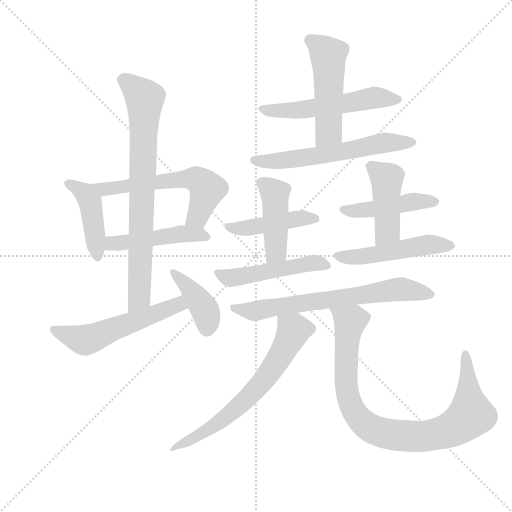
t = 0.00 s
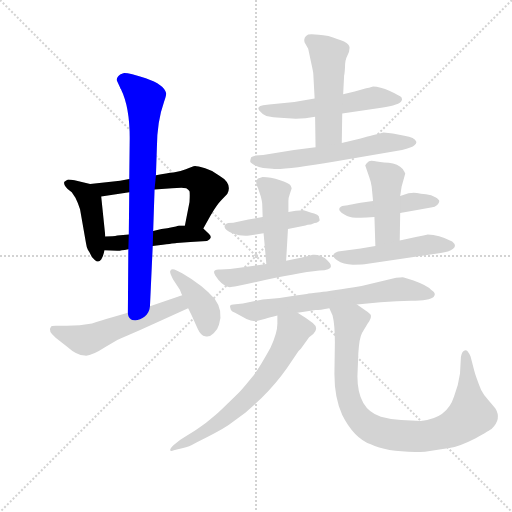
t = 2.53 s
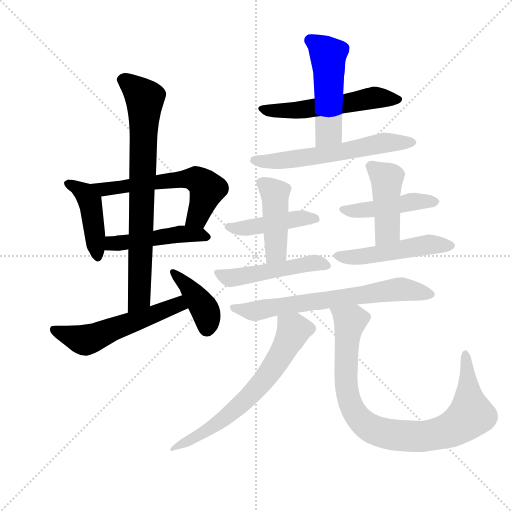
t = 5.05 s
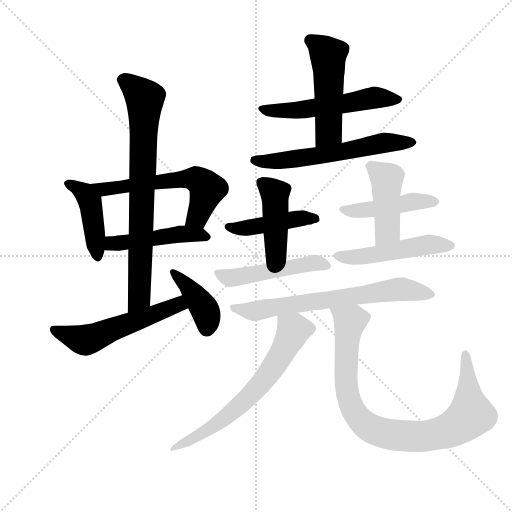
t = 7.58 s
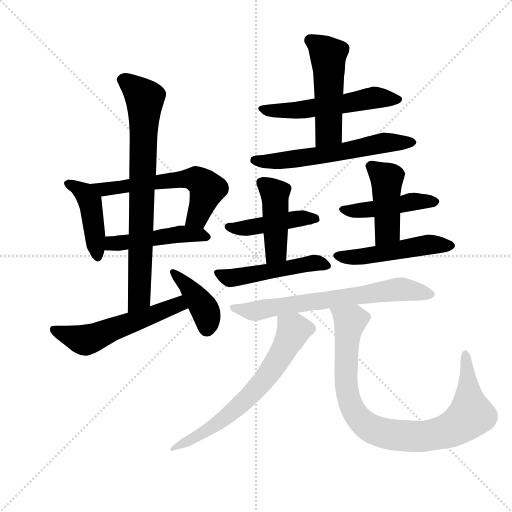
t = 10.10 s
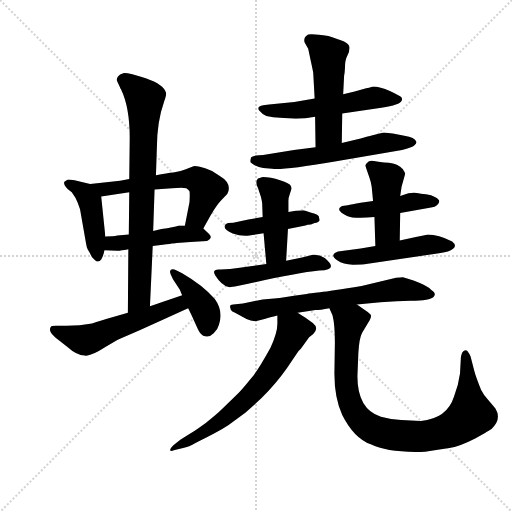
t = 12.63 s

The animated SVG that drew these frames (rendered in a browser with its animation timeline set to each time). Animation: 18 CSS @keyframes rules; one cycle of 12.63 s.

<svg version="1.1" viewBox="0 0 1024 1024" xmlns="http://www.w3.org/2000/svg">
  <g stroke="lightgray" stroke-dasharray="1,1" stroke-width="1" transform="scale(4, 4)">
    <line x1="0" y1="0" x2="256" y2="256"></line>
    <line x1="256" y1="0" x2="0" y2="256"></line>
    <line x1="128" y1="0" x2="128" y2="256"></line>
    <line x1="0" y1="128" x2="256" y2="128"></line>
  </g>
  <g transform="scale(0.92, -0.92) translate(60, -850)">
    <style type="text/css">
      
        @keyframes keyframes0 {
          from {
            stroke: blue;
            stroke-dashoffset: 437;
            stroke-width: 128;
          }
          59% {
            animation-timing-function: step-end;
            stroke: blue;
            stroke-dashoffset: 0;
            stroke-width: 128;
          }
          to {
            stroke: black;
            stroke-width: 1024;
          }
        }
        #make-me-a-hanzi-animation-0 {
          animation: keyframes0 0.6056315104166666s both;
          animation-delay: 0s;
          animation-timing-function: linear;
        }
      
        @keyframes keyframes1 {
          from {
            stroke: blue;
            stroke-dashoffset: 602;
            stroke-width: 128;
          }
          66% {
            animation-timing-function: step-end;
            stroke: blue;
            stroke-dashoffset: 0;
            stroke-width: 128;
          }
          to {
            stroke: black;
            stroke-width: 1024;
          }
        }
        #make-me-a-hanzi-animation-1 {
          animation: keyframes1 0.7399088541666666s both;
          animation-delay: 0.6056315104166666s;
          animation-timing-function: linear;
        }
      
        @keyframes keyframes2 {
          from {
            stroke: blue;
            stroke-dashoffset: 476;
            stroke-width: 128;
          }
          61% {
            animation-timing-function: step-end;
            stroke: blue;
            stroke-dashoffset: 0;
            stroke-width: 128;
          }
          to {
            stroke: black;
            stroke-width: 1024;
          }
        }
        #make-me-a-hanzi-animation-2 {
          animation: keyframes2 0.6373697916666666s both;
          animation-delay: 1.3455403645833333s;
          animation-timing-function: linear;
        }
      
        @keyframes keyframes3 {
          from {
            stroke: blue;
            stroke-dashoffset: 784;
            stroke-width: 128;
          }
          72% {
            animation-timing-function: step-end;
            stroke: blue;
            stroke-dashoffset: 0;
            stroke-width: 128;
          }
          to {
            stroke: black;
            stroke-width: 1024;
          }
        }
        #make-me-a-hanzi-animation-3 {
          animation: keyframes3 0.8880208333333334s both;
          animation-delay: 1.98291015625s;
          animation-timing-function: linear;
        }
      
        @keyframes keyframes4 {
          from {
            stroke: blue;
            stroke-dashoffset: 556;
            stroke-width: 128;
          }
          64% {
            animation-timing-function: step-end;
            stroke: blue;
            stroke-dashoffset: 0;
            stroke-width: 128;
          }
          to {
            stroke: black;
            stroke-width: 1024;
          }
        }
        #make-me-a-hanzi-animation-4 {
          animation: keyframes4 0.7024739583333334s both;
          animation-delay: 2.8709309895833335s;
          animation-timing-function: linear;
        }
      
        @keyframes keyframes5 {
          from {
            stroke: blue;
            stroke-dashoffset: 404;
            stroke-width: 128;
          }
          57% {
            animation-timing-function: step-end;
            stroke: blue;
            stroke-dashoffset: 0;
            stroke-width: 128;
          }
          to {
            stroke: black;
            stroke-width: 1024;
          }
        }
        #make-me-a-hanzi-animation-5 {
          animation: keyframes5 0.5787760416666666s both;
          animation-delay: 3.573404947916667s;
          animation-timing-function: linear;
        }
      
        @keyframes keyframes6 {
          from {
            stroke: blue;
            stroke-dashoffset: 551;
            stroke-width: 128;
          }
          64% {
            animation-timing-function: step-end;
            stroke: blue;
            stroke-dashoffset: 0;
            stroke-width: 128;
          }
          to {
            stroke: black;
            stroke-width: 1024;
          }
        }
        #make-me-a-hanzi-animation-6 {
          animation: keyframes6 0.6984049479166666s both;
          animation-delay: 4.152180989583334s;
          animation-timing-function: linear;
        }
      
        @keyframes keyframes7 {
          from {
            stroke: blue;
            stroke-dashoffset: 506;
            stroke-width: 128;
          }
          62% {
            animation-timing-function: step-end;
            stroke: blue;
            stroke-dashoffset: 0;
            stroke-width: 128;
          }
          to {
            stroke: black;
            stroke-width: 1024;
          }
        }
        #make-me-a-hanzi-animation-7 {
          animation: keyframes7 0.6617838541666666s both;
          animation-delay: 4.850585937500001s;
          animation-timing-function: linear;
        }
      
        @keyframes keyframes8 {
          from {
            stroke: blue;
            stroke-dashoffset: 602;
            stroke-width: 128;
          }
          66% {
            animation-timing-function: step-end;
            stroke: blue;
            stroke-dashoffset: 0;
            stroke-width: 128;
          }
          to {
            stroke: black;
            stroke-width: 1024;
          }
        }
        #make-me-a-hanzi-animation-8 {
          animation: keyframes8 0.7399088541666666s both;
          animation-delay: 5.512369791666668s;
          animation-timing-function: linear;
        }
      
        @keyframes keyframes9 {
          from {
            stroke: blue;
            stroke-dashoffset: 448;
            stroke-width: 128;
          }
          59% {
            animation-timing-function: step-end;
            stroke: blue;
            stroke-dashoffset: 0;
            stroke-width: 128;
          }
          to {
            stroke: black;
            stroke-width: 1024;
          }
        }
        #make-me-a-hanzi-animation-9 {
          animation: keyframes9 0.6145833333333334s both;
          animation-delay: 6.252278645833335s;
          animation-timing-function: linear;
        }
      
        @keyframes keyframes10 {
          from {
            stroke: blue;
            stroke-dashoffset: 443;
            stroke-width: 128;
          }
          59% {
            animation-timing-function: step-end;
            stroke: blue;
            stroke-dashoffset: 0;
            stroke-width: 128;
          }
          to {
            stroke: black;
            stroke-width: 1024;
          }
        }
        #make-me-a-hanzi-animation-10 {
          animation: keyframes10 0.6105143229166666s both;
          animation-delay: 6.866861979166668s;
          animation-timing-function: linear;
        }
      
        @keyframes keyframes11 {
          from {
            stroke: blue;
            stroke-dashoffset: 491;
            stroke-width: 128;
          }
          62% {
            animation-timing-function: step-end;
            stroke: blue;
            stroke-dashoffset: 0;
            stroke-width: 128;
          }
          to {
            stroke: black;
            stroke-width: 1024;
          }
        }
        #make-me-a-hanzi-animation-11 {
          animation: keyframes11 0.6495768229166666s both;
          animation-delay: 7.477376302083335s;
          animation-timing-function: linear;
        }
      
        @keyframes keyframes12 {
          from {
            stroke: blue;
            stroke-dashoffset: 460;
            stroke-width: 128;
          }
          60% {
            animation-timing-function: step-end;
            stroke: blue;
            stroke-dashoffset: 0;
            stroke-width: 128;
          }
          to {
            stroke: black;
            stroke-width: 1024;
          }
        }
        #make-me-a-hanzi-animation-12 {
          animation: keyframes12 0.6243489583333334s both;
          animation-delay: 8.126953125000002s;
          animation-timing-function: linear;
        }
      
        @keyframes keyframes13 {
          from {
            stroke: blue;
            stroke-dashoffset: 445;
            stroke-width: 128;
          }
          59% {
            animation-timing-function: step-end;
            stroke: blue;
            stroke-dashoffset: 0;
            stroke-width: 128;
          }
          to {
            stroke: black;
            stroke-width: 1024;
          }
        }
        #make-me-a-hanzi-animation-13 {
          animation: keyframes13 0.6121419270833334s both;
          animation-delay: 8.751302083333336s;
          animation-timing-function: linear;
        }
      
        @keyframes keyframes14 {
          from {
            stroke: blue;
            stroke-dashoffset: 504;
            stroke-width: 128;
          }
          62% {
            animation-timing-function: step-end;
            stroke: blue;
            stroke-dashoffset: 0;
            stroke-width: 128;
          }
          to {
            stroke: black;
            stroke-width: 1024;
          }
        }
        #make-me-a-hanzi-animation-14 {
          animation: keyframes14 0.66015625s both;
          animation-delay: 9.36344401041667s;
          animation-timing-function: linear;
        }
      
        @keyframes keyframes15 {
          from {
            stroke: blue;
            stroke-dashoffset: 690;
            stroke-width: 128;
          }
          69% {
            animation-timing-function: step-end;
            stroke: blue;
            stroke-dashoffset: 0;
            stroke-width: 128;
          }
          to {
            stroke: black;
            stroke-width: 1024;
          }
        }
        #make-me-a-hanzi-animation-15 {
          animation: keyframes15 0.8115234375s both;
          animation-delay: 10.02360026041667s;
          animation-timing-function: linear;
        }
      
        @keyframes keyframes16 {
          from {
            stroke: blue;
            stroke-dashoffset: 672;
            stroke-width: 128;
          }
          69% {
            animation-timing-function: step-end;
            stroke: blue;
            stroke-dashoffset: 0;
            stroke-width: 128;
          }
          to {
            stroke: black;
            stroke-width: 1024;
          }
        }
        #make-me-a-hanzi-animation-16 {
          animation: keyframes16 0.796875s both;
          animation-delay: 10.83512369791667s;
          animation-timing-function: linear;
        }
      
        @keyframes keyframes17 {
          from {
            stroke: blue;
            stroke-dashoffset: 918;
            stroke-width: 128;
          }
          75% {
            animation-timing-function: step-end;
            stroke: blue;
            stroke-dashoffset: 0;
            stroke-width: 128;
          }
          to {
            stroke: black;
            stroke-width: 1024;
          }
        }
        #make-me-a-hanzi-animation-17 {
          animation: keyframes17 0.9970703125s both;
          animation-delay: 11.63199869791667s;
          animation-timing-function: linear;
        }
      
    </style>
    
      <path d="M 136 450 L 102 458 Q 94 460 88 460 Q 84 458 80 455 Q 77 450 87 439 L 96 432 L 104 420 Q 110 408 114 395 L 127 321 Q 128 313 131 307 Q 135 301 137 297 Q 138 292 146 285 Q 154 278 160 286 Q 165 294 167 306 L 169 336 L 160 423 C 158 445 158 445 136 450 Z" fill="lightgray"></path>
    
      <path d="M 221 461 L 201 457 L 136 450 C 106 447 130 419 160 423 L 221 432 L 276 438 L 314 441 Q 339 443 345 441 Q 350 438 352 434 Q 353 429 352 411 L 342 360 C 336 331 368 327 382 353 L 398 382 Q 411 405 422 416 L 434 428 Q 446 451 417 468 Q 403 479 386 484 Q 369 489 364 489 Q 359 488 344 482 Q 329 476 317 475 Q 304 474 279 469 L 221 461 Z" fill="lightgray"></path>
    
      <path d="M 167 306 L 195 305 Q 198 304 219 308 L 272 315 L 285 317 Q 323 322 324 322 L 354 324 L 390 326 Q 404 333 394 342 L 382 353 C 374 360 372 360 342 360 L 329 360 Q 318 356 291 352 L 273 348 L 220 340 L 195 338 Q 187 336 169 336 C 139 336 137 307 167 306 Z" fill="lightgray"></path>
    
      <path d="M 279 469 L 281 528 Q 281 585 297 630 Q 302 644 301 648 Q 297 666 257 680 Q 216 693 208 691 Q 200 689 197 684 Q 193 679 194 676 L 194 675 L 201 660 Q 201 659 203 656 Q 222 617 222 550 L 221 461 L 221 432 L 220 340 L 219 308 L 218 170 C 218 140 265 154 266 184 L 272 315 L 273 348 L 276 438 L 279 469 Z" fill="lightgray"></path>
    
      <path d="M 218 170 L 186 161 Q 158 153 140 147 Q 114 142 85 142 L 61 142 Q 52 142 51 140 Q 43 130 61 116 L 86 96 Q 107 77 124 77 Q 136 74 170 96 L 195 111 Q 206 116 216 120 L 246 133 L 349 180 C 376 192 364 218 336 208 L 266 184 L 218 170 Z" fill="lightgray"></path>
    
      <path d="M 349 180 L 356 166 L 370 135 Q 377 120 386 119 Q 395 116 404.5 125.5 Q 414 135 416 144 Q 426 174 407 200 Q 381 230 336 256 L 324 262 Q 315 267 311.5 263.5 Q 308 260 311 254 L 316 243 L 331 220 Q 335 210 336 208 L 349 180 Z" fill="lightgray"></path>
    
      <path d="M 684 603 L 769 616 Q 810 622 813 631 Q 815 633 813 638 Q 809 642 787.5 652 Q 766 662 751 662 Q 741 659 736 658 L 711 651 L 686 645 L 624 636 L 580 628 L 525 623 L 512 621 Q 497 618 503.5 610 Q 510 602 519 598 Q 534 595 549 594 L 583 592 Q 604 592 625 596 L 684 603 Z" fill="lightgray"></path>
    
      <path d="M 683 539 L 684 603 L 686 645 L 688 684 L 688 686 Q 689 687 690 704 Q 690 720 695 729 Q 700 738 700 746 Q 700 754 688 760 Q 675 765 654 772 Q 620 777 610 775 Q 599 769 602 758 L 610 744 L 616 716 Q 621 693 621 691 L 624 636 L 625 596 L 626 530 C 626 500 683 509 683 539 Z" fill="lightgray"></path>
    
      <path d="M 774 562 L 750 556 Q 744 554 739 553 L 724 549 L 683 539 L 626 530 L 579 524 L 512 513 L 496 512 Q 488 510 486 508 Q 484 502 484 499 Q 484 496 493.5 491 Q 503 486 512 485 L 532 483 Q 557 480 668 499 L 814 524 Q 836 529 841 534 Q 846 539 845 542 Q 842 552 819 555 L 794 560 L 774 562 Z" fill="lightgray"></path>
    
      <path d="M 600 393 Q 588 393 583 392 L 567 389 L 511 378 L 480 373 L 447 366 L 436 365 Q 430 364 428 358 Q 428 349 446 342.5 Q 464 336 482 338 L 513 343 L 566 352 L 604 360 Q 608 362 616 362 L 624 365 Q 633 366 635 371 L 633 380 Q 631 384 623 386 Q 615 388 600 393 Z" fill="lightgray"></path>
    
      <path d="M 567 389 L 567 413 Q 567 420 570 428 L 574 440 Q 574 441 572 446 Q 570 451 549 458 Q 528 465 511 465 L 501 462 Q 493 456 501 441 L 507 423 Q 510 411 510 407 L 511 378 L 513 343 L 519 276 C 522 246 560 253 562 283 L 566 352 L 567 389 Z" fill="lightgray"></path>
    
      <path d="M 519 276 L 461 268 Q 440 265 420 264 Q 399 266 408 251 Q 422 229 437 226 Q 440 225 456 228 Q 578 256 634 262 Q 678 262 646 289 Q 634 297 620 296 Q 602 291 562 283 L 519 276 Z" fill="lightgray"></path>
    
      <path d="M 810 387 L 877 399 Q 886 400 890.5 404.5 Q 895 409 895 412.5 Q 895 416 886.5 421 Q 878 426 866 427.5 Q 854 429 846.5 430.5 Q 839 432 828 430 L 810 424 L 751 413 L 724 409 Q 704 405 696 404 L 684 402 Q 681 401 678 398 Q 676 393 680 390 Q 681 387 694.5 380.5 Q 708 374 754 378 L 810 387 Z" fill="lightgray"></path>
    
      <path d="M 809 327 L 810 387 L 810 424 L 813 444 L 821 473 Q 818 479 817 480 L 816 482 Q 805 494 785 496 Q 764 498 753 500 Q 742 502 739 497 Q 736 495 734 490 L 743 464 Q 747 453 748 444 L 751 413 L 754 378 L 756 315 C 757 285 809 297 809 327 Z" fill="lightgray"></path>
    
      <path d="M 844 335 L 809 327 L 756 315 L 724 310 L 675 303 Q 671 301 668 300 Q 659 294 673 284 Q 687 274 709 274.5 Q 731 275 736 276 L 898 300 Q 916 302 925 309 Q 934 316 923 325 Q 893 340 870 340 Q 869 339 844 335 Z" fill="lightgray"></path>
    
      <path d="M 716 188 L 767 193 L 802 195 L 833 196 Q 875 197 882.5 204.5 Q 890 212 877 220 Q 869 229 839 240 L 818 247 Q 816 248 801 246 L 726 228 Q 659 217 636 214.5 Q 613 212 607 211 L 579 207 L 548 202 L 511 199 L 468 190 L 447 188 Q 440 188 440 183 L 442 176 Q 444 172 451 170 L 466 162 Q 475 156 485 153.5 Q 495 151 498 152 L 517 157 Q 526 160 543 164 L 587 170 L 626 176 Q 635 176 656 180 L 716 188 Z" fill="lightgray"></path>
    
      <path d="M 543 164 L 543 146 Q 543 126 528 94 Q 506 54 492 35 L 482 23 Q 466 3 453 -10 L 421 -41 Q 411 -51 388 -69 Q 365 -86 351 -94 L 332 -106 L 317 -118 Q 309 -126 310 -129 Q 311 -132 318 -129 L 338 -124 Q 350 -122 367 -112 Q 416 -88 437 -74 L 474 -47 L 508 -16 Q 541 17 564 50 L 585 81 Q 588 87 594 92 L 612 117 L 621 124 Q 634 137 620 148 Q 605 159 587 170 C 562 186 543 194 543 164 Z" fill="lightgray"></path>
    
      <path d="M 812 -63 Q 789 -62 768 -56 Q 717 -40 717 32 L 719 82 Q 721 115 727 126 L 739 146 Q 750 162 745 167 Q 739 172 730 178 L 716 188 C 692 205 645 208 656 180 L 663 164 Q 668 144 668 106 L 667 37 Q 667 -15 684 -52 Q 709 -102 746 -116 Q 784 -135 864 -132 Q 893 -128 917 -124 Q 940 -120 973 -103 Q 1006 -85 1009 -82 Q 1031 -61 1017 -38 L 1001 -19 Q 992 -10 986 2 Q 974 32 971 44 L 963 75 Q 960 82 956 87 Q 953 90 950 88 Q 944 86 942 74 L 940 38 Q 937 14 927 -12 Q 912 -60 855 -65 L 812 -63 Z" fill="lightgray"></path>
    
    
      <clipPath id="make-me-a-hanzi-clip-0">
        <path d="M 136 450 L 102 458 Q 94 460 88 460 Q 84 458 80 455 Q 77 450 87 439 L 96 432 L 104 420 Q 110 408 114 395 L 127 321 Q 128 313 131 307 Q 135 301 137 297 Q 138 292 146 285 Q 154 278 160 286 Q 165 294 167 306 L 169 336 L 160 423 C 158 445 158 445 136 450 Z"></path>
      </clipPath>
      <path clip-path="url(#make-me-a-hanzi-clip-0)" d="M 87 452 L 124 430 L 135 410 L 152 296" fill="none" id="make-me-a-hanzi-animation-0" stroke-dasharray="309 618" stroke-linecap="round"></path>
    
      <clipPath id="make-me-a-hanzi-clip-1">
        <path d="M 221 461 L 201 457 L 136 450 C 106 447 130 419 160 423 L 221 432 L 276 438 L 314 441 Q 339 443 345 441 Q 350 438 352 434 Q 353 429 352 411 L 342 360 C 336 331 368 327 382 353 L 398 382 Q 411 405 422 416 L 434 428 Q 446 451 417 468 Q 403 479 386 484 Q 369 489 364 489 Q 359 488 344 482 Q 329 476 317 475 Q 304 474 279 469 L 221 461 Z"></path>
      </clipPath>
      <path clip-path="url(#make-me-a-hanzi-clip-1)" d="M 143 448 L 166 438 L 289 456 L 366 460 L 390 439 L 370 379 L 350 365" fill="none" id="make-me-a-hanzi-animation-1" stroke-dasharray="474 948" stroke-linecap="round"></path>
    
      <clipPath id="make-me-a-hanzi-clip-2">
        <path d="M 167 306 L 195 305 Q 198 304 219 308 L 272 315 L 285 317 Q 323 322 324 322 L 354 324 L 390 326 Q 404 333 394 342 L 382 353 C 374 360 372 360 342 360 L 329 360 Q 318 356 291 352 L 273 348 L 220 340 L 195 338 Q 187 336 169 336 C 139 336 137 307 167 306 Z"></path>
      </clipPath>
      <path clip-path="url(#make-me-a-hanzi-clip-2)" d="M 174 313 L 184 321 L 336 342 L 389 335" fill="none" id="make-me-a-hanzi-animation-2" stroke-dasharray="348 696" stroke-linecap="round"></path>
    
      <clipPath id="make-me-a-hanzi-clip-3">
        <path d="M 279 469 L 281 528 Q 281 585 297 630 Q 302 644 301 648 Q 297 666 257 680 Q 216 693 208 691 Q 200 689 197 684 Q 193 679 194 676 L 194 675 L 201 660 Q 201 659 203 656 Q 222 617 222 550 L 221 461 L 221 432 L 220 340 L 219 308 L 218 170 C 218 140 265 154 266 184 L 272 315 L 273 348 L 276 438 L 279 469 Z"></path>
      </clipPath>
      <path clip-path="url(#make-me-a-hanzi-clip-3)" d="M 205 676 L 238 654 L 254 634 L 243 207 L 222 178" fill="none" id="make-me-a-hanzi-animation-3" stroke-dasharray="656 1312" stroke-linecap="round"></path>
    
      <clipPath id="make-me-a-hanzi-clip-4">
        <path d="M 218 170 L 186 161 Q 158 153 140 147 Q 114 142 85 142 L 61 142 Q 52 142 51 140 Q 43 130 61 116 L 86 96 Q 107 77 124 77 Q 136 74 170 96 L 195 111 Q 206 116 216 120 L 246 133 L 349 180 C 376 192 364 218 336 208 L 266 184 L 218 170 Z"></path>
      </clipPath>
      <path clip-path="url(#make-me-a-hanzi-clip-4)" d="M 57 134 L 120 111 L 134 112 L 320 186 L 339 184" fill="none" id="make-me-a-hanzi-animation-4" stroke-dasharray="428 856" stroke-linecap="round"></path>
    
      <clipPath id="make-me-a-hanzi-clip-5">
        <path d="M 349 180 L 356 166 L 370 135 Q 377 120 386 119 Q 395 116 404.5 125.5 Q 414 135 416 144 Q 426 174 407 200 Q 381 230 336 256 L 324 262 Q 315 267 311.5 263.5 Q 308 260 311 254 L 316 243 L 331 220 Q 335 210 336 208 L 349 180 Z"></path>
      </clipPath>
      <path clip-path="url(#make-me-a-hanzi-clip-5)" d="M 317 258 L 348 229 L 385 178 L 390 136" fill="none" id="make-me-a-hanzi-animation-5" stroke-dasharray="276 552" stroke-linecap="round"></path>
    
      <clipPath id="make-me-a-hanzi-clip-6">
        <path d="M 684 603 L 769 616 Q 810 622 813 631 Q 815 633 813 638 Q 809 642 787.5 652 Q 766 662 751 662 Q 741 659 736 658 L 711 651 L 686 645 L 624 636 L 580 628 L 525 623 L 512 621 Q 497 618 503.5 610 Q 510 602 519 598 Q 534 595 549 594 L 583 592 Q 604 592 625 596 L 684 603 Z"></path>
      </clipPath>
      <path clip-path="url(#make-me-a-hanzi-clip-6)" d="M 512 612 L 602 612 L 749 638 L 805 635" fill="none" id="make-me-a-hanzi-animation-6" stroke-dasharray="423 846" stroke-linecap="round"></path>
    
      <clipPath id="make-me-a-hanzi-clip-7">
        <path d="M 683 539 L 684 603 L 686 645 L 688 684 L 688 686 Q 689 687 690 704 Q 690 720 695 729 Q 700 738 700 746 Q 700 754 688 760 Q 675 765 654 772 Q 620 777 610 775 Q 599 769 602 758 L 610 744 L 616 716 Q 621 693 621 691 L 624 636 L 625 596 L 626 530 C 626 500 683 509 683 539 Z"></path>
      </clipPath>
      <path clip-path="url(#make-me-a-hanzi-clip-7)" d="M 615 762 L 653 730 L 655 571 L 632 537" fill="none" id="make-me-a-hanzi-animation-7" stroke-dasharray="378 756" stroke-linecap="round"></path>
    
      <clipPath id="make-me-a-hanzi-clip-8">
        <path d="M 774 562 L 750 556 Q 744 554 739 553 L 724 549 L 683 539 L 626 530 L 579 524 L 512 513 L 496 512 Q 488 510 486 508 Q 484 502 484 499 Q 484 496 493.5 491 Q 503 486 512 485 L 532 483 Q 557 480 668 499 L 814 524 Q 836 529 841 534 Q 846 539 845 542 Q 842 552 819 555 L 794 560 L 774 562 Z"></path>
      </clipPath>
      <path clip-path="url(#make-me-a-hanzi-clip-8)" d="M 494 501 L 529 499 L 631 510 L 777 540 L 836 541" fill="none" id="make-me-a-hanzi-animation-8" stroke-dasharray="474 948" stroke-linecap="round"></path>
    
      <clipPath id="make-me-a-hanzi-clip-9">
        <path d="M 600 393 Q 588 393 583 392 L 567 389 L 511 378 L 480 373 L 447 366 L 436 365 Q 430 364 428 358 Q 428 349 446 342.5 Q 464 336 482 338 L 513 343 L 566 352 L 604 360 Q 608 362 616 362 L 624 365 Q 633 366 635 371 L 633 380 Q 631 384 623 386 Q 615 388 600 393 Z"></path>
      </clipPath>
      <path clip-path="url(#make-me-a-hanzi-clip-9)" d="M 436 357 L 475 354 L 602 377 L 626 374" fill="none" id="make-me-a-hanzi-animation-9" stroke-dasharray="320 640" stroke-linecap="round"></path>
    
      <clipPath id="make-me-a-hanzi-clip-10">
        <path d="M 567 389 L 567 413 Q 567 420 570 428 L 574 440 Q 574 441 572 446 Q 570 451 549 458 Q 528 465 511 465 L 501 462 Q 493 456 501 441 L 507 423 Q 510 411 510 407 L 511 378 L 513 343 L 519 276 C 522 246 560 253 562 283 L 566 352 L 567 389 Z"></path>
      </clipPath>
      <path clip-path="url(#make-me-a-hanzi-clip-10)" d="M 509 453 L 538 425 L 540 303 L 525 283" fill="none" id="make-me-a-hanzi-animation-10" stroke-dasharray="315 630" stroke-linecap="round"></path>
    
      <clipPath id="make-me-a-hanzi-clip-11">
        <path d="M 519 276 L 461 268 Q 440 265 420 264 Q 399 266 408 251 Q 422 229 437 226 Q 440 225 456 228 Q 578 256 634 262 Q 678 262 646 289 Q 634 297 620 296 Q 602 291 562 283 L 519 276 Z"></path>
      </clipPath>
      <path clip-path="url(#make-me-a-hanzi-clip-11)" d="M 414 257 L 447 246 L 625 279 L 644 274" fill="none" id="make-me-a-hanzi-animation-11" stroke-dasharray="363 726" stroke-linecap="round"></path>
    
      <clipPath id="make-me-a-hanzi-clip-12">
        <path d="M 810 387 L 877 399 Q 886 400 890.5 404.5 Q 895 409 895 412.5 Q 895 416 886.5 421 Q 878 426 866 427.5 Q 854 429 846.5 430.5 Q 839 432 828 430 L 810 424 L 751 413 L 724 409 Q 704 405 696 404 L 684 402 Q 681 401 678 398 Q 676 393 680 390 Q 681 387 694.5 380.5 Q 708 374 754 378 L 810 387 Z"></path>
      </clipPath>
      <path clip-path="url(#make-me-a-hanzi-clip-12)" d="M 684 395 L 743 393 L 835 412 L 886 412" fill="none" id="make-me-a-hanzi-animation-12" stroke-dasharray="332 664" stroke-linecap="round"></path>
    
      <clipPath id="make-me-a-hanzi-clip-13">
        <path d="M 809 327 L 810 387 L 810 424 L 813 444 L 821 473 Q 818 479 817 480 L 816 482 Q 805 494 785 496 Q 764 498 753 500 Q 742 502 739 497 Q 736 495 734 490 L 743 464 Q 747 453 748 444 L 751 413 L 754 378 L 756 315 C 757 285 809 297 809 327 Z"></path>
      </clipPath>
      <path clip-path="url(#make-me-a-hanzi-clip-13)" d="M 746 487 L 781 460 L 782 349 L 761 323" fill="none" id="make-me-a-hanzi-animation-13" stroke-dasharray="317 634" stroke-linecap="round"></path>
    
      <clipPath id="make-me-a-hanzi-clip-14">
        <path d="M 844 335 L 809 327 L 756 315 L 724 310 L 675 303 Q 671 301 668 300 Q 659 294 673 284 Q 687 274 709 274.5 Q 731 275 736 276 L 898 300 Q 916 302 925 309 Q 934 316 923 325 Q 893 340 870 340 Q 869 339 844 335 Z"></path>
      </clipPath>
      <path clip-path="url(#make-me-a-hanzi-clip-14)" d="M 674 293 L 741 294 L 872 318 L 920 316" fill="none" id="make-me-a-hanzi-animation-14" stroke-dasharray="376 752" stroke-linecap="round"></path>
    
      <clipPath id="make-me-a-hanzi-clip-15">
        <path d="M 716 188 L 767 193 L 802 195 L 833 196 Q 875 197 882.5 204.5 Q 890 212 877 220 Q 869 229 839 240 L 818 247 Q 816 248 801 246 L 726 228 Q 659 217 636 214.5 Q 613 212 607 211 L 579 207 L 548 202 L 511 199 L 468 190 L 447 188 Q 440 188 440 183 L 442 176 Q 444 172 451 170 L 466 162 Q 475 156 485 153.5 Q 495 151 498 152 L 517 157 Q 526 160 543 164 L 587 170 L 626 176 Q 635 176 656 180 L 716 188 Z"></path>
      </clipPath>
      <path clip-path="url(#make-me-a-hanzi-clip-15)" d="M 447 181 L 486 173 L 809 221 L 876 211" fill="none" id="make-me-a-hanzi-animation-15" stroke-dasharray="562 1124" stroke-linecap="round"></path>
    
      <clipPath id="make-me-a-hanzi-clip-16">
        <path d="M 543 164 L 543 146 Q 543 126 528 94 Q 506 54 492 35 L 482 23 Q 466 3 453 -10 L 421 -41 Q 411 -51 388 -69 Q 365 -86 351 -94 L 332 -106 L 317 -118 Q 309 -126 310 -129 Q 311 -132 318 -129 L 338 -124 Q 350 -122 367 -112 Q 416 -88 437 -74 L 474 -47 L 508 -16 Q 541 17 564 50 L 585 81 Q 588 87 594 92 L 612 117 L 621 124 Q 634 137 620 148 Q 605 159 587 170 C 562 186 543 194 543 164 Z"></path>
      </clipPath>
      <path clip-path="url(#make-me-a-hanzi-clip-16)" d="M 551 160 L 578 132 L 522 35 L 433 -56 L 372 -98 L 314 -124" fill="none" id="make-me-a-hanzi-animation-16" stroke-dasharray="544 1088" stroke-linecap="round"></path>
    
      <clipPath id="make-me-a-hanzi-clip-17">
        <path d="M 812 -63 Q 789 -62 768 -56 Q 717 -40 717 32 L 719 82 Q 721 115 727 126 L 739 146 Q 750 162 745 167 Q 739 172 730 178 L 716 188 C 692 205 645 208 656 180 L 663 164 Q 668 144 668 106 L 667 37 Q 667 -15 684 -52 Q 709 -102 746 -116 Q 784 -135 864 -132 Q 893 -128 917 -124 Q 940 -120 973 -103 Q 1006 -85 1009 -82 Q 1031 -61 1017 -38 L 1001 -19 Q 992 -10 986 2 Q 974 32 971 44 L 963 75 Q 960 82 956 87 Q 953 90 950 88 Q 944 86 942 74 L 940 38 Q 937 14 927 -12 Q 912 -60 855 -65 L 812 -63 Z"></path>
      </clipPath>
      <path clip-path="url(#make-me-a-hanzi-clip-17)" d="M 664 179 L 700 149 L 691 29 L 701 -25 L 720 -59 L 753 -85 L 793 -96 L 854 -99 L 905 -90 L 946 -68 L 964 -52 L 952 81" fill="none" id="make-me-a-hanzi-animation-17" stroke-dasharray="790 1580" stroke-linecap="round"></path>
    
  </g>
</svg>
